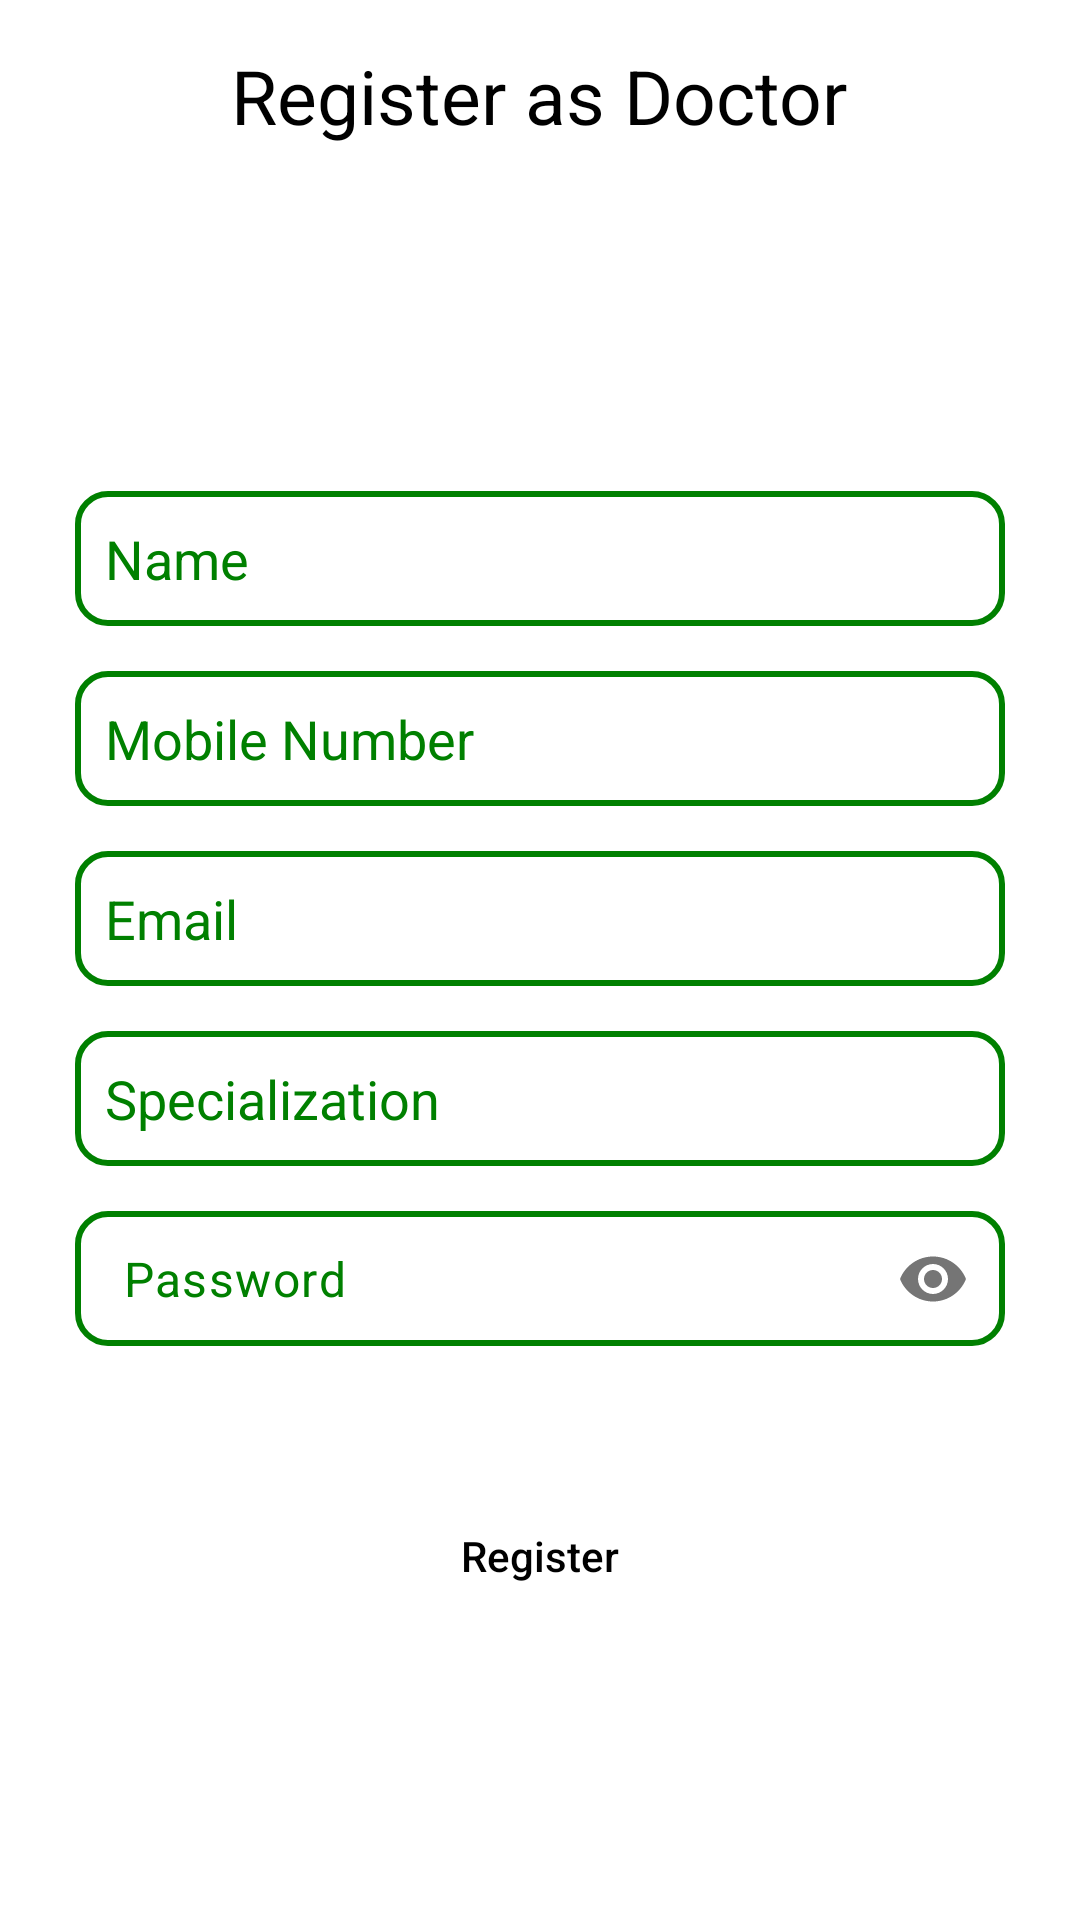

The Android layout XML behind this screen, and the referenced resources:
<!-- AndroidManifest.xml: application theme Theme.PatientPostdischarge -->
<!-- res/layout/activity_doctor_registration.xml -->
<?xml version="1.0" encoding="utf-8"?>
<ScrollView xmlns:android="http://schemas.android.com/apk/res/android"
    xmlns:app="http://schemas.android.com/apk/res-auto"
    xmlns:tools="http://schemas.android.com/tools"
    android:layout_width="match_parent"
    android:layout_height="match_parent"
    android:background="@color/white"
    tools:context=".doctor.DoctorRegistration">

    <RelativeLayout
        android:layout_width="match_parent"
        android:layout_height="wrap_content">

        <TextView
            android:id="@+id/textview7"
            android:layout_width="wrap_content"
            android:layout_height="wrap_content"
            android:layout_centerHorizontal="true"
            android:layout_marginTop="15dp"
            android:text="Register as Doctor"
            android:textColor="@color/black"
            android:textSize="25sp" />

        <ProgressBar
            android:id="@+id/progressBar3"
            android:layout_width="150dp"
            android:layout_height="30dp"
            android:layout_below="@+id/textview7"
            android:layout_centerHorizontal="true"
            android:layout_marginTop="50dp"
            style="@style/Widget.AppCompat.ProgressBar.Horizontal"
            android:progress="0"
            android:max="100"
            android:indeterminate="true"
            android:visibility="gone" />

        <LinearLayout
            android:id="@+id/LL3"
            android:layout_width="match_parent"
            android:layout_height="wrap_content"
            android:layout_below="@+id/textview7"
            android:layout_centerInParent="true"
            android:layout_marginTop="100dp"
            android:orientation="vertical">

            <EditText
                android:id="@+id/editText5"
                android:layout_width="match_parent"
                android:layout_height="45dp"
                android:layout_marginHorizontal="25dp"
                android:layout_marginTop="15dp"
                android:hint="Name"
                android:paddingHorizontal="10dp"
                android:background="@drawable/edit_text"
                android:textColorHint="@color/primary"
                android:textColor="@color/black"
                android:inputType="text" />
            <EditText
                android:id="@+id/editText6"
                android:layout_width="match_parent"
                android:layout_height="45dp"
                android:layout_marginHorizontal="25dp"
                android:layout_marginTop="15dp"
                android:hint="Mobile Number"
                android:paddingHorizontal="10dp"
                android:background="@drawable/edit_text"
                android:textColorHint="@color/primary"
                android:textColor="@color/black"
                android:inputType="phone" />

            <EditText
                android:id="@+id/editText7"
                android:layout_width="match_parent"
                android:layout_height="45dp"
                android:background="@drawable/edit_text"
                android:textColorHint="@color/primary"
                android:textColor="@color/black"
                android:layout_marginHorizontal="25dp"
                android:layout_marginTop="15dp"
                android:hint="Email "
                android:paddingHorizontal="10dp"
                android:inputType="textEmailAddress" />

            <EditText
                android:id="@+id/editText9"
                android:layout_width="match_parent"
                android:layout_height="45dp"
                android:background="@drawable/edit_text"
                android:textColorHint="@color/primary"
                android:textColor="@color/black"
                android:layout_marginHorizontal="25dp"
                android:layout_marginTop="15dp"
                android:hint="Specialization"
                android:paddingHorizontal="10dp"
                android:inputType="textEmailAddress" />

            <com.google.android.material.textfield.TextInputLayout
                android:layout_width="match_parent"
                android:layout_height="45dp"
                android:textColorHint="@color/primary"
                app:passwordToggleContentDescription="Toggle password"
                android:layout_marginTop="15dp"
                android:layout_marginHorizontal="25dp"
                app:hintEnabled="false"
                app:passwordToggleEnabled="true">

                <EditText
                    android:id="@+id/editText8"
                    android:layout_height="45dp"
                    android:layout_width="match_parent"
                    android:textColor="@color/black"
                    android:inputType="textPassword"
                    android:layout_gravity="center"
                    android:paddingVertical="5dp"
                    android:background="@drawable/edit_text"
                    android:textColorHint="@color/primary"
                    android:hint="Password" />
            </com.google.android.material.textfield.TextInputLayout>



            <Button
                android:id="@+id/button5"
                android:layout_width="match_parent"
                android:layout_height="40dp"
                android:layout_marginHorizontal="20dp"
                android:layout_marginTop="50dp"
                android:background="@drawable/button"
                android:text="Register"
                android:textAllCaps="false"
                android:textColor="@color/black"
                app:backgroundTint="@null" />
        </LinearLayout>
    </RelativeLayout>

</ScrollView>
<!-- resources referenced by this layout -->
<resources>
  <color name="black">#FF000000</color>
  <color name="primary">#FF008000</color>
  <color name="white">#FFFFFFFF</color>
  <!-- drawable edit_text (drawable) -->
  <?xml version="1.0" encoding="utf-8"?>
  <shape xmlns:android="http://schemas.android.com/apk/res/android">
      <stroke
          android:width="2sp"
          android:color="@color/primary" />
      <corners android:radius="10dp" />
  
  </shape>
  <style name="Theme.PatientPostdischarge" parent="Base.Theme.PatientPostdischarge" />
  <style name="Base.Theme.PatientPostdischarge" parent="Theme.Material3.DayNight.NoActionBar">
          
          
          <item name="colorPrimary">@color/primary</item>
          <item name="android:navigationBarColor">@color/primary</item>
      </style>
</resources>
